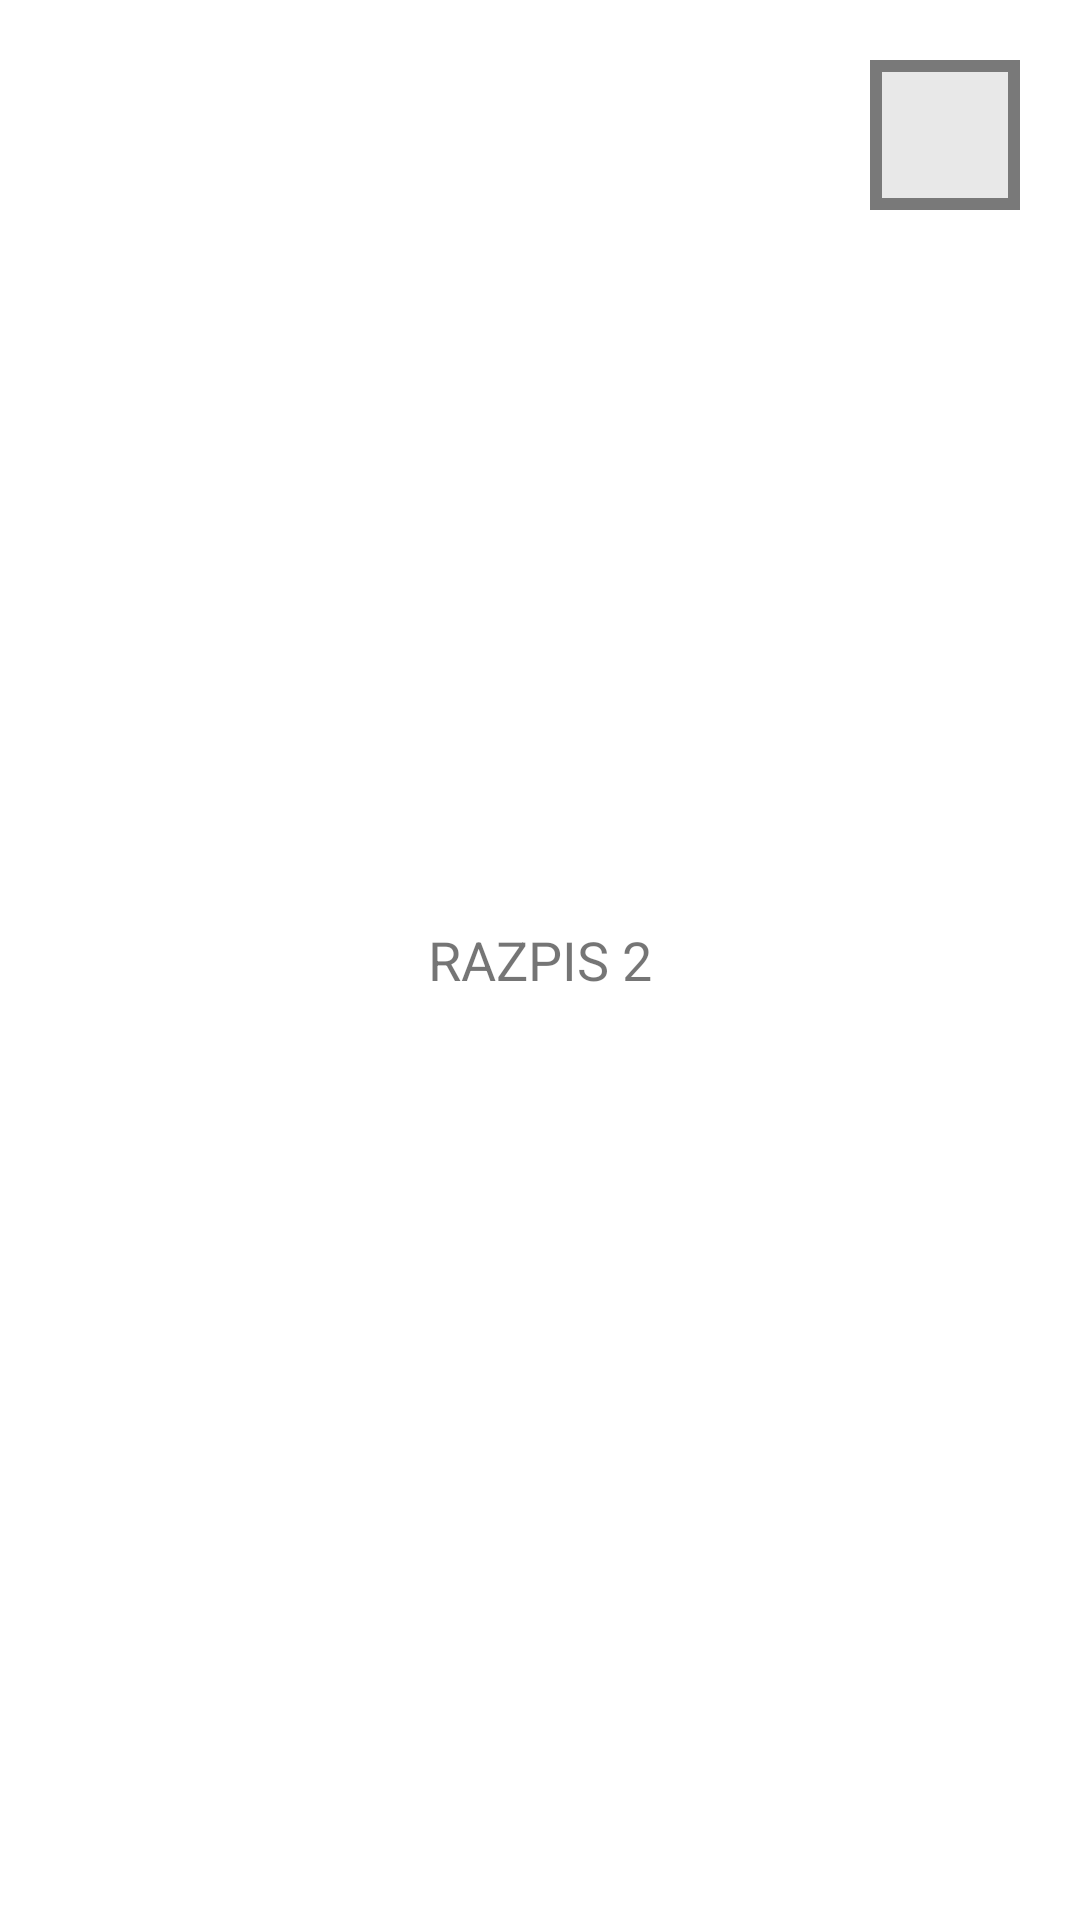

Layout XML and referenced resources for this Android screen:
<!-- AndroidManifest.xml: application theme Theme.PLANt -->
<!-- res/layout/activity_razpis2.xml -->
<?xml version="1.0" encoding="utf-8"?>
<FrameLayout xmlns:android="http://schemas.android.com/apk/res/android"
    xmlns:app="http://schemas.android.com/apk/res-auto"
    xmlns:tools="http://schemas.android.com/tools"
    android:layout_width="match_parent"
    android:layout_height="match_parent"
    tools:context=".Razpis2">

    <TextView
        android:layout_width="wrap_content"
        android:layout_height="wrap_content"
        android:text="RAZPIS 2"
        android:layout_gravity="center"
        android:textSize="18sp" />

    <ImageButton
        android:layout_width="50dp"
        android:layout_height="50dp"
        android:src="@drawable/baseline_close_24"
        android:background="@drawable/background_gumbi"
        android:layout_gravity="top|right"
        android:layout_margin="20dp"
        android:onClick="finishRazpis"
        />

</FrameLayout>
<!-- resources referenced by this layout -->
<resources>
  <!-- drawable background_gumbi (drawable) -->
  <?xml version="1.0" encoding="UTF-8"?>
  <shape xmlns:android="http://schemas.android.com/apk/res/android"
      android:padding="12dp" android:shape="rectangle" >
      <solid android:color="@color/gray1" />
      <stroke android:width="4dp" android:color="@color/gray2" />
  </shape>
  <style name="Theme.PLANt" parent="Theme.MaterialComponents.DayNight.DarkActionBar">
          
          <item name="colorPrimary">@color/zelena1</item>
          <item name="colorPrimaryVariant">@color/zelena5</item>
          <item name="colorOnPrimary">@color/white</item>
          
          <item name="colorSecondary">@color/zelena4</item>
          <item name="colorSecondaryVariant">@color/zelena</item>
          <item name="colorOnSecondary">@color/white</item>
          
          <item name="android:statusBarColor">?attr/colorOnPrimary</item>
          
      </style>
  <color name="gray1">#E8E8E8</color>
  <color name="gray2">#797979</color>
  <color name="zelena1">#58a758</color>
  <color name="zelena5">#CFE8D6</color>
  <color name="white">#FFFFFFFF</color>
  <color name="zelena4">#4C5C4C</color>
  <color name="zelena">#6F9C63</color>
</resources>
